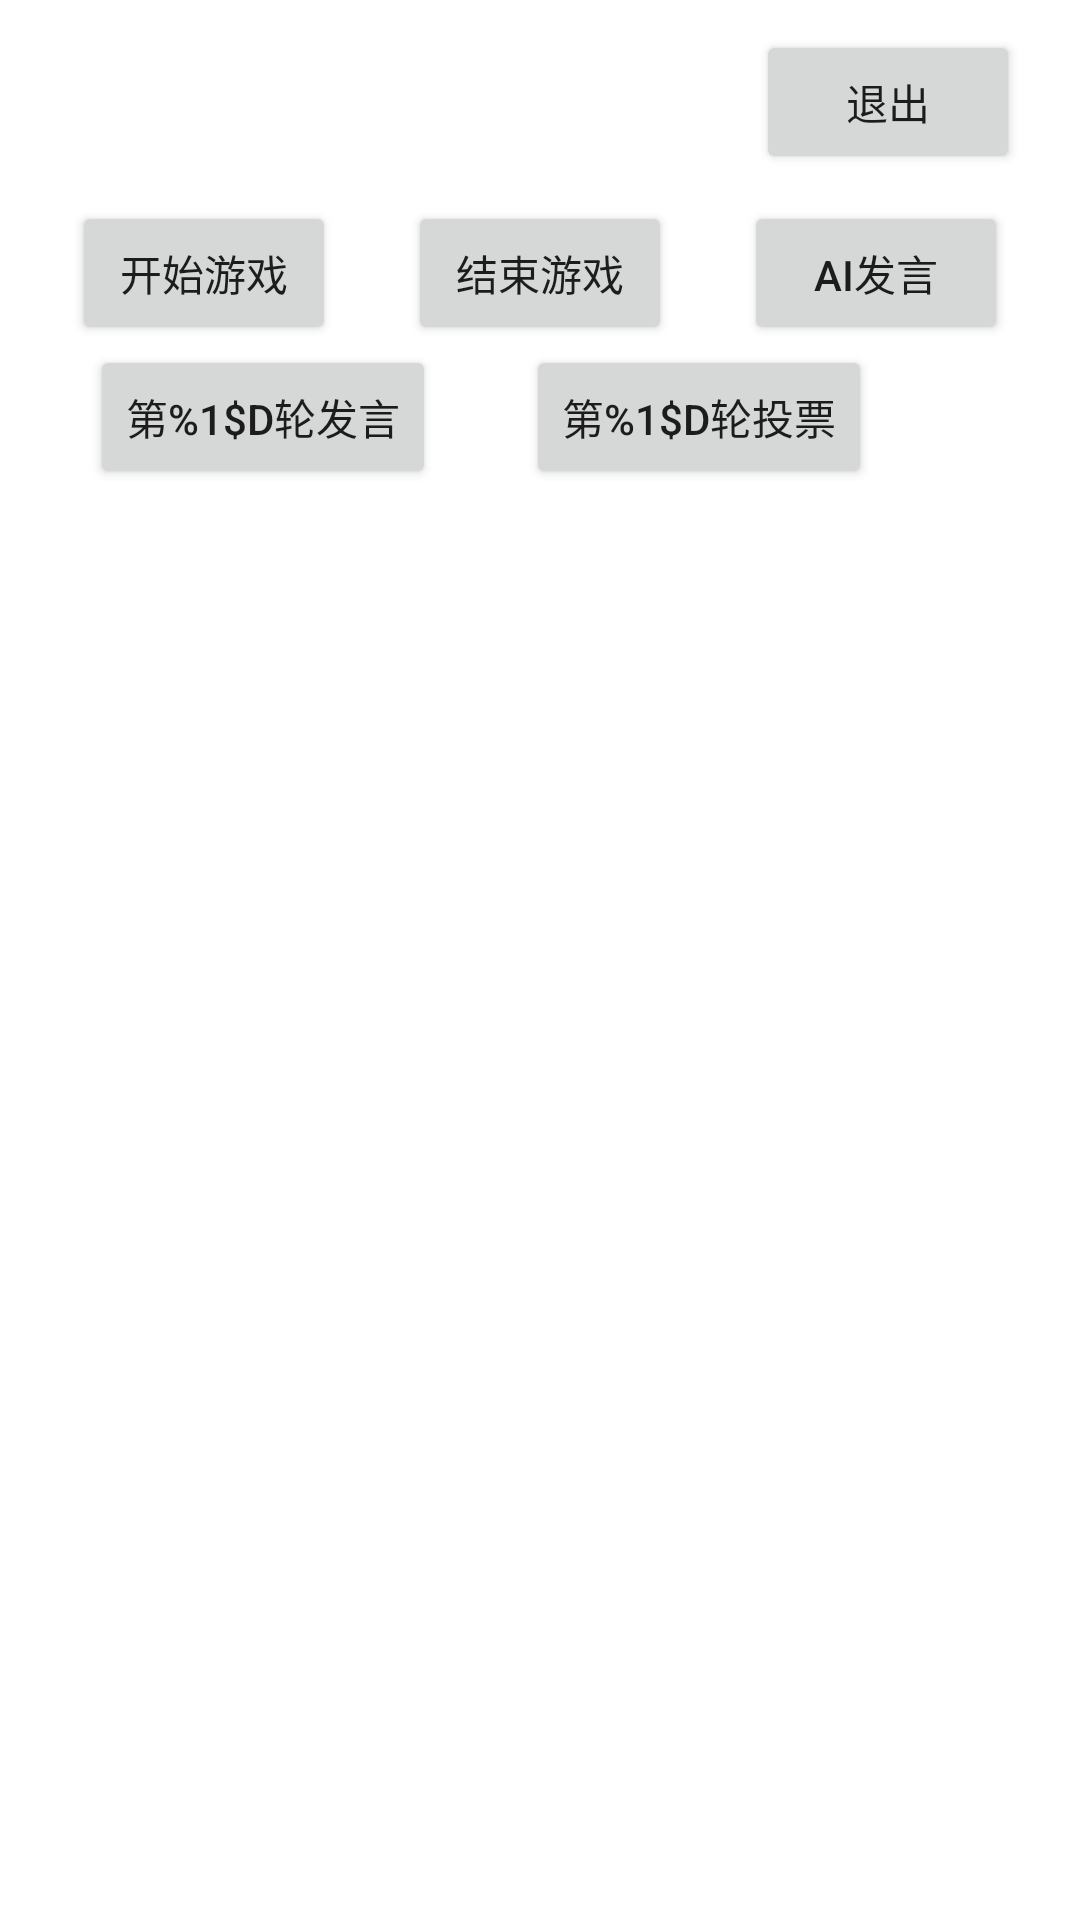

The Android layout XML behind this screen, and the referenced resources:
<!-- AndroidManifest.xml: application theme Theme.MetaWorld -->
<!-- res/layout/moderator_activity.xml -->
<?xml version="1.0" encoding="utf-8"?>
<androidx.constraintlayout.widget.ConstraintLayout xmlns:android="http://schemas.android.com/apk/res/android"
    xmlns:app="http://schemas.android.com/apk/res-auto"
    xmlns:tools="http://schemas.android.com/tools"
    android:layout_width="match_parent"
    android:layout_height="match_parent"
    android:background="@color/white"
    tools:context="io.agora.metagpt.ui.activity.AIRobotActivity">

    <TextView
        android:id="@+id/room_name_tv"
        android:layout_width="wrap_content"
        android:layout_height="wrap_content"
        android:layout_marginStart="20dp"
        android:layout_marginTop="10dp"
        android:textColor="@color/black"
        app:layout_constraintLeft_toLeftOf="parent"
        app:layout_constraintTop_toTopOf="parent" />

    <TextView
        android:id="@+id/user_name_tv"
        android:layout_width="wrap_content"
        android:layout_height="wrap_content"
        android:layout_marginStart="20dp"
        android:textColor="@color/black"
        app:layout_constraintLeft_toLeftOf="parent"
        app:layout_constraintTop_toBottomOf="@id/room_name_tv" />

    <TextView
        android:id="@+id/all_user_tv"
        android:layout_width="0dp"
        android:layout_height="wrap_content"
        android:layout_marginStart="20dp"
        android:gravity="start"
        android:textColor="@color/black"
        app:layout_constraintEnd_toEndOf="parent"
        app:layout_constraintStart_toStartOf="parent"
        app:layout_constraintTop_toBottomOf="@id/user_name_tv" />


    <Button
        android:id="@+id/btn_start_game"
        android:layout_width="wrap_content"
        android:layout_height="wrap_content"
        android:text="@string/start_game"
        app:layout_constraintEnd_toStartOf="@id/btn_end_game"
        app:layout_constraintStart_toStartOf="parent"
        app:layout_constraintTop_toBottomOf="@id/all_user_tv" />

    <Button
        android:id="@+id/btn_end_game"
        android:layout_width="wrap_content"
        android:layout_height="wrap_content"
        android:text="@string/end_game"
        app:layout_constraintEnd_toStartOf="@id/btn_request_ai"
        app:layout_constraintStart_toEndOf="@id/btn_start_game"
        app:layout_constraintTop_toBottomOf="@id/all_user_tv" />

    <Button
        android:id="@+id/btn_request_ai"
        android:layout_width="wrap_content"
        android:layout_height="wrap_content"
        android:text="@string/request_ai_speak"
        app:layout_constraintEnd_toEndOf="parent"
        app:layout_constraintStart_toEndOf="@id/btn_end_game"
        app:layout_constraintTop_toBottomOf="@id/all_user_tv" />

    <Button
        android:id="@+id/btn_speak"
        android:layout_width="wrap_content"
        android:layout_height="wrap_content"
        android:layout_marginStart="30dp"
        android:text="@string/speak"
        app:layout_constraintStart_toStartOf="parent"
        app:layout_constraintTop_toBottomOf="@id/btn_start_game" />

    <Button
        android:id="@+id/btn_vote"
        android:layout_width="wrap_content"
        android:layout_height="wrap_content"
        android:layout_marginStart="30dp"
        android:text="@string/vote"
        app:layout_constraintStart_toEndOf="@id/btn_speak"
        app:layout_constraintTop_toBottomOf="@id/btn_start_game" />

    <TextView
        android:id="@+id/game_content_tv"
        android:layout_width="0dp"
        android:layout_height="150dp"
        android:layout_marginStart="20dp"
        android:gravity="start"
        android:scrollbars="vertical"
        android:textColor="@color/black"
        app:layout_constraintEnd_toEndOf="parent"
        app:layout_constraintStart_toStartOf="parent"
        app:layout_constraintTop_toBottomOf="@id/btn_speak" />

    <TextView
        android:id="@+id/vote_result_tv"
        android:layout_width="0dp"
        android:layout_height="200dp"
        android:layout_marginStart="20dp"
        android:layout_marginTop="15dp"
        android:gravity="start"
        android:scrollbars="vertical"
        android:textColor="@color/black"
        app:layout_constraintEnd_toEndOf="parent"
        app:layout_constraintStart_toStartOf="parent"
        app:layout_constraintTop_toBottomOf="@id/game_content_tv" />

    <Button
        android:id="@+id/btn_exit"
        android:layout_width="wrap_content"
        android:layout_height="wrap_content"
        android:layout_marginEnd="20dp"
        android:text="@string/exit"
        app:layout_constraintRight_toRightOf="parent"
        app:layout_constraintTop_toTopOf="@id/room_name_tv" />

    <androidx.recyclerview.widget.RecyclerView
        android:id="@+id/history_list"
        android:layout_width="0dp"
        android:layout_height="0dp"
        android:layout_marginStart="20dp"
        android:layout_marginTop="10dp"
        android:layout_marginEnd="20dp"
        android:layout_marginBottom="5dp"
        app:layout_constraintBottom_toBottomOf="parent"
        app:layout_constraintLeft_toLeftOf="parent"
        app:layout_constraintRight_toRightOf="parent"
        app:layout_constraintTop_toBottomOf="@id/vote_result_tv" />
</androidx.constraintlayout.widget.ConstraintLayout>
<!-- resources referenced by this layout -->
<resources>
  <color name="black">#FF000000</color>
  <color name="white">#FFFFFFFF</color>
  <string name="end_game">结束游戏</string>
  <string name="exit">退出</string>
  <string name="request_ai_speak">AI发言</string>
  <string name="speak">第%1$d轮发言</string>
  <string name="start_game">开始游戏</string>
  <string name="vote">第%1$d轮投票</string>
  <style name="Theme.MetaWorld" parent="Theme.MaterialComponents.DayNight.DarkActionBar">
          
          <item name="colorPrimary">@color/purple_500</item>
          <item name="colorPrimaryVariant">@color/purple_700</item>
          <item name="colorOnPrimary">@color/white</item>
          
          <item name="colorSecondary">@color/teal_200</item>
          <item name="colorSecondaryVariant">@color/teal_700</item>
          <item name="colorOnSecondary">@color/black</item>
          
          <item name="android:statusBarColor" tools:targetApi="l">?attr/colorPrimaryVariant</item>
          
          <item name="windowActionBar">false</item>
          <item name="windowNoTitle">true</item>
          <item name="android:windowTranslucentStatus">true</item>
      </style>
  <color name="purple_500">#FF6200EE</color>
  <color name="purple_700">#FF3700B3</color>
  <color name="teal_200">#FF03DAC5</color>
  <color name="teal_700">#FF018786</color>
</resources>
